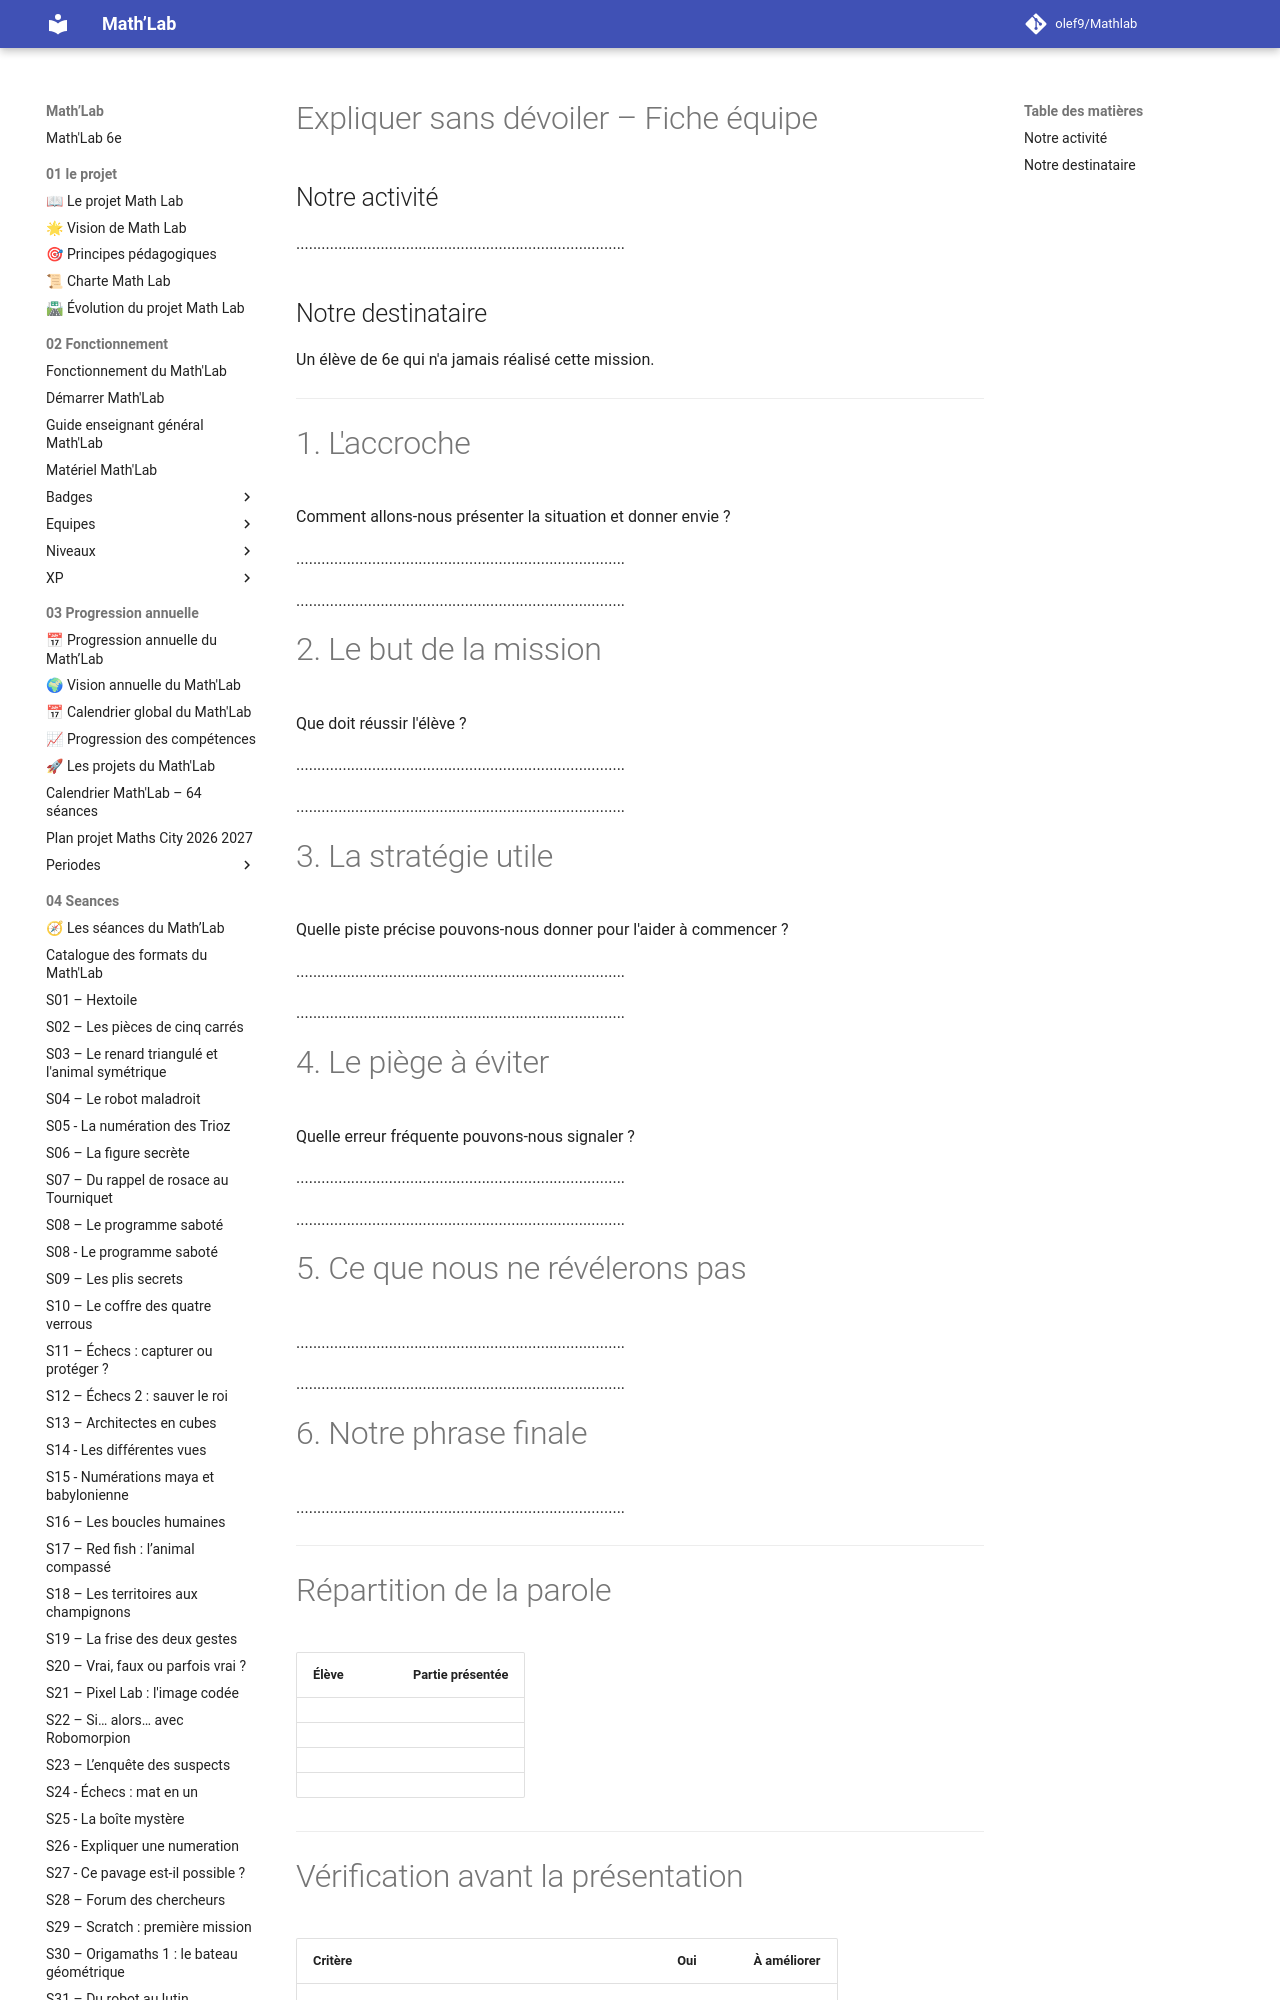

repository: olef9/Mathlab · page: 05-Ressources/02-collections/06-communiquer/presenter-demarche/expliquer sans devoiller/Expliquer-sans-devoiler-Fiche-equipe/index.html · generator: mkdocs

---
title: "Expliquer sans dévoiler – Fiche équipe"
niveau: "6e"
collection: "Communiquer – Présenter une démarche"
seance_associee: "S06 – Expliquer sans dévoiler"
statut: "Version 1"
---

# Expliquer sans dévoiler – Fiche équipe

## Notre activité

..............................................................................

## Notre destinataire

Un élève de 6e qui n'a jamais réalisé cette mission.

---

# 1. L'accroche

Comment allons-nous présenter la situation et donner envie ?

..............................................................................

..............................................................................

# 2. Le but de la mission

Que doit réussir l'élève ?

..............................................................................

..............................................................................

# 3. La stratégie utile

Quelle piste précise pouvons-nous donner pour l'aider à commencer ?

..............................................................................

..............................................................................
